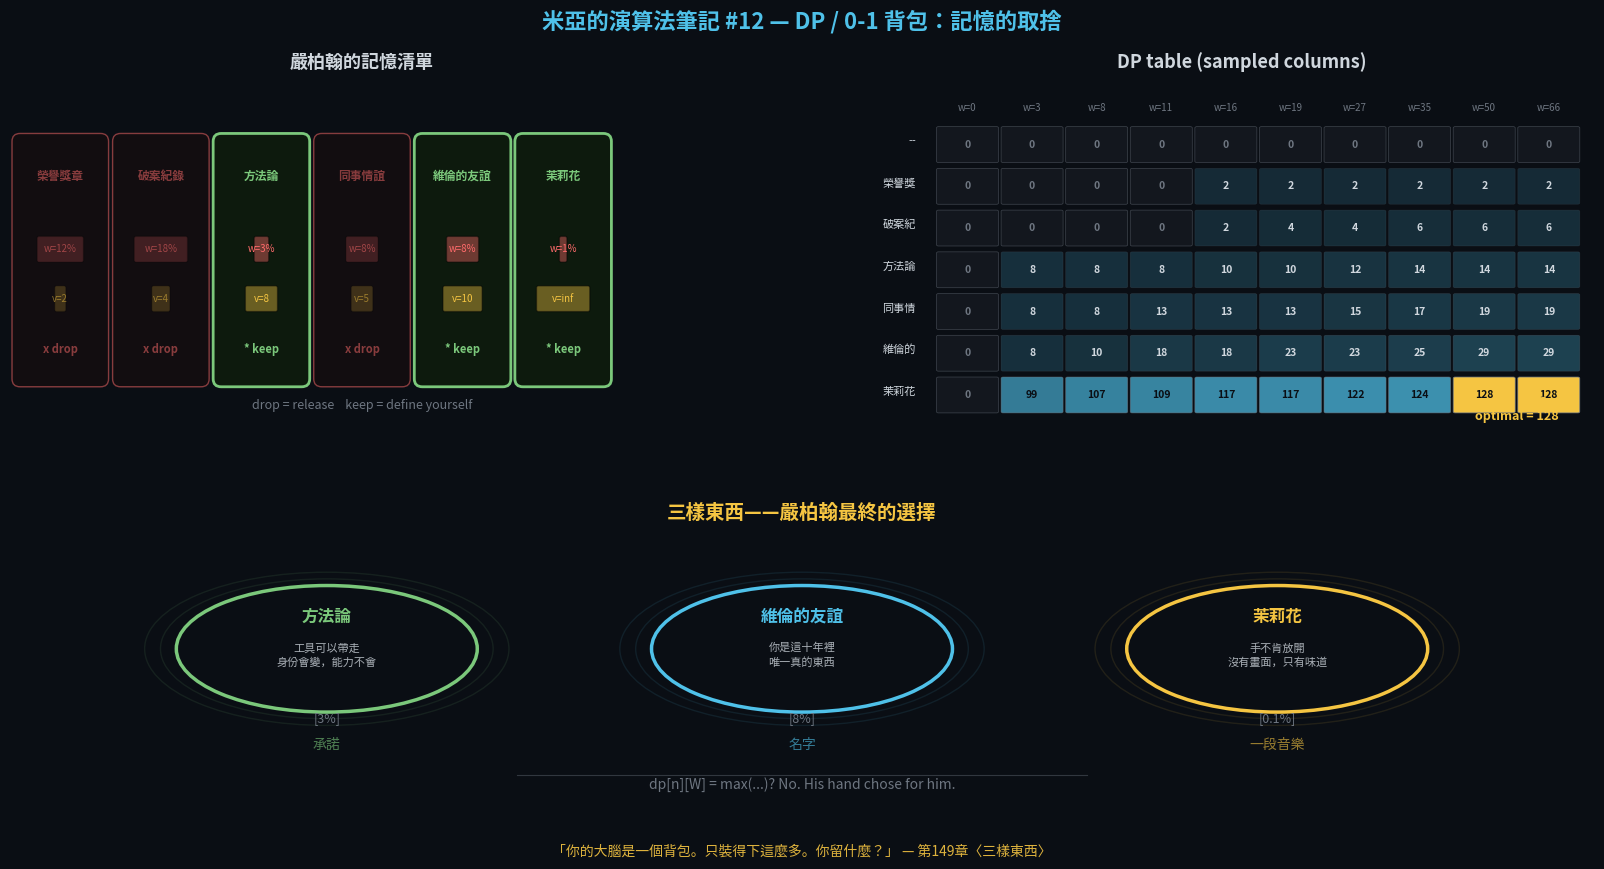

Here is the Python script that generated this plot: (Note: this script raises an exception after producing the figure.)
"""
米亞的演算法筆記 #12 — DP / 背包問題 視覺化
Knapsack DP table + 記憶卡片 + 三樣東西最終選擇。
"""
import matplotlib
matplotlib.use('Agg')
import matplotlib.pyplot as plt
import matplotlib.patches as mpatches
import numpy as np

# ── 色彩與字型 ──
DARK_BG  = '#0a0e14'
MIA_BLUE = '#4fc1e9'
MIA_WARM = '#f5c542'
TEXT     = '#d0d7de'
MUTED    = '#6e7681'
GRID     = '#1c2028'
RED      = '#ff6b6b'
GREEN    = '#7bc87b'
plt.rcParams['font.family'] = ['PingFang TC', 'Heiti TC', 'Arial Unicode MS', 'sans-serif']
plt.rcParams['axes.unicode_minus'] = False

# ── 記憶物品 ──
MEMORIES = [
    {'name': '榮譽獎章',   'w': 12, 'v': 2,  'keep': False},
    {'name': '破案紀錄',   'w': 18, 'v': 4,  'keep': False},
    {'name': '方法論',     'w': 3,  'v': 8,  'keep': True},
    {'name': '同事情誼',   'w': 8,  'v': 5,  'keep': False},
    {'name': '維倫的友誼', 'w': 8,  'v': 10, 'keep': True},
    {'name': '茉莉花',     'w': 1,  'v': 99, 'keep': True},
]
CAP = 66  # 可保留容量 (100 - 34)
n = len(MEMORIES)
weights = [m['w'] for m in MEMORIES]
values  = [m['v'] for m in MEMORIES]

# ── DP 計算 ──
dp = np.zeros((n + 1, CAP + 1), dtype=int)
for i in range(1, n + 1):
    for w in range(CAP + 1):
        dp[i][w] = dp[i-1][w]
        if w >= weights[i-1]:
            dp[i][w] = max(dp[i][w], dp[i-1][w - weights[i-1]] + values[i-1])

# ── 建立圖形 ──
fig = plt.figure(figsize=(18, 9), facecolor=DARK_BG)
gs = fig.add_gridspec(2, 2, height_ratios=[1.3, 1], hspace=0.35, wspace=0.25,
                      left=0.06, right=0.94, top=0.88, bottom=0.08)

# ── Panel 1: 記憶卡片 ──
ax1 = fig.add_subplot(gs[0, 0])
ax1.set_facecolor(DARK_BG); ax1.axis('off')
ax1.set_xlim(-0.5, 6.5); ax1.set_ylim(-1.0, 2.5)
ax1.set_title('嚴柏翰的記憶清單', fontsize=13, color=TEXT, fontweight='bold', pad=10)

for idx, m in enumerate(MEMORIES):
    x, kept = idx, m['keep']
    ec = GREEN if kept else RED
    fc = '#0d1a0d' if kept else '#1a0d0d'
    a = 1.0 if kept else 0.5
    ax1.add_patch(mpatches.FancyBboxPatch((x-0.4, -0.5), 0.8, 2.4,
        boxstyle="round,pad=0.08", fc=fc, ec=ec, lw=2 if kept else 1, alpha=a, zorder=2))
    ax1.text(x, 1.55, m['name'], ha='center', va='center',
             fontsize=8.5, color=ec, fontweight='bold', alpha=a, zorder=3)
    # Weight bar
    bw = min(m['w']/20, 0.7) * 0.7
    ax1.add_patch(mpatches.FancyBboxPatch((x-bw/2, 0.7), bw, 0.22,
        boxstyle="round,pad=0.02", fc=RED, alpha=0.4*a, zorder=3))
    ax1.text(x, 0.81, f"w={m['w']}%", ha='center', va='center',
             fontsize=7, color=RED, alpha=a, zorder=4)
    # Value bar
    bv = min(m['v']/20, 0.7) * 0.7
    ax1.add_patch(mpatches.FancyBboxPatch((x-bv/2, 0.2), bv, 0.22,
        boxstyle="round,pad=0.02", fc=MIA_WARM, alpha=0.4*a, zorder=3))
    vs = f"v={m['v']}" if m['v'] < 50 else "v=inf"
    ax1.text(x, 0.31, vs, ha='center', va='center',
             fontsize=7, color=MIA_WARM, alpha=a, zorder=4)
    dec = "* keep" if kept else "x drop"
    ax1.text(x, -0.2, dec, ha='center', va='center',
             fontsize=8, color=ec, fontweight='bold', alpha=a, zorder=3)
ax1.text(3.0, -0.8, 'drop = release    keep = define yourself',
         ha='center', fontsize=9, color=MUTED, style='italic')

# ── Panel 2: DP 表格 ──
ax2 = fig.add_subplot(gs[0, 1])
ax2.set_facecolor(DARK_BG)
ax2.set_title('DP table (sampled columns)', fontsize=13, color=TEXT,
              fontweight='bold', pad=10)
w_samp = [0, 3, 8, 11, 16, 19, 27, 35, 50, 66]
row_labels = ['--'] + [m['name'][:3] for m in MEMORIES]
max_val = dp[n][CAP]
n_rows, n_cols = n + 1, len(w_samp)

for i in range(n_rows):
    for j in range(n_cols):
        val = dp[i][w_samp[j]]
        intensity = val / max(max_val, 1)
        if val == max_val and i == n_rows - 1:
            fc, tc, a = MIA_WARM, DARK_BG, 1.0
        elif val > 0:
            fc, tc = MIA_BLUE, (DARK_BG if intensity > 0.5 else TEXT)
            a = 0.15 + 0.6 * intensity
        else:
            fc, tc, a = GRID, MUTED, 0.5
        ax2.add_patch(mpatches.FancyBboxPatch(
            (j-0.45, n_rows-1-i-0.4), 0.9, 0.8,
            boxstyle="round,pad=0.03", fc=fc, alpha=a, ec=MUTED, lw=0.5, zorder=2))
        ax2.text(j, n_rows-1-i, str(val), ha='center', va='center',
                 fontsize=7.5, color=tc, fontweight='bold', zorder=3)

for j, ws in enumerate(w_samp):
    ax2.text(j, n_rows-0.2, f'w={ws}', ha='center', fontsize=7, color=MUTED)
for i, rl in enumerate(row_labels):
    ax2.text(-0.8, n_rows-1-i, rl, ha='right', fontsize=8, color=TEXT)
ax2.set_xlim(-1.2, n_cols-0.3); ax2.set_ylim(-0.8, n_rows+0.5); ax2.axis('off')
ax2.annotate(f'optimal = {max_val}', xy=(n_cols-1, 0), xytext=(n_cols-1.5, -0.6),
             fontsize=9, color=MIA_WARM, fontweight='bold', ha='center',
             arrowprops=dict(arrowstyle='->', color=MIA_WARM, lw=1.5))

# ── Panel 3: 三樣東西 ──
ax3 = fig.add_subplot(gs[1, :])
ax3.set_facecolor(DARK_BG); ax3.axis('off')
ax3.set_xlim(-5, 5); ax3.set_ylim(-1.5, 2.5)
ax3.set_title('三樣東西——嚴柏翰最終的選擇', fontsize=14, color=MIA_WARM,
              fontweight='bold', pad=12)

three = [
    ('方法論', '工具可以帶走\n身份會變，能力不會', '3%', GREEN, '承諾'),
    ('維倫的友誼', '你是這十年裡\n唯一真的東西', '8%', MIA_BLUE, '名字'),
    ('茉莉花', '手不肯放開\n沒有畫面，只有味道', '0.1%', MIA_WARM, '一段音樂'),
]
for x, (name, desc, wt, col, meta) in zip([-3, 0, 3], three):
    for r in [1.15, 1.05]:
        ax3.add_patch(plt.Circle((x, 0.8), r, fc='none', ec=col, alpha=0.1, lw=1))
    ax3.add_patch(plt.Circle((x, 0.8), 0.95, fc=DARK_BG, ec=col, lw=2.5, zorder=2))
    ax3.text(x, 1.2, name, ha='center', fontsize=12, color=col,
             fontweight='bold', zorder=3)
    ax3.text(x, 0.55, desc, ha='center', fontsize=8, color=TEXT,
             alpha=0.8, zorder=3, linespacing=1.4)
    ax3.text(x, -0.3, f'[{wt}]', ha='center', fontsize=9, color=MUTED, zorder=3)
    ax3.text(x, -0.7, meta, ha='center', fontsize=10, color=col,
             alpha=0.6, style='italic', zorder=3)

ax3.plot([-1.8, 1.8], [-1.1, -1.1], color=MUTED, lw=0.8, alpha=0.4)
ax3.text(0, -1.3, 'dp[n][W] = max(...)? No. His hand chose for him.',
         ha='center', fontsize=10, color=MUTED, style='italic')

# ── 標題與引言 ──
fig.suptitle('米亞的演算法筆記 #12 — DP / 0-1 背包：記憶的取捨',
             fontsize=16, color=MIA_BLUE, fontweight='bold', y=0.96)
fig.text(0.5, 0.02,
    '「你的大腦是一個背包。只裝得下這麼多。你留什麼？」 — 第149章〈三樣東西〉',
    ha='center', fontsize=10, color=MIA_WARM, style='italic', alpha=0.9)

# ── 儲存 ──
out = '/Users/<user>/Downloads/phd_exam/leetcode/記憶駭客_小說/米亞的演算法筆記/Vol2_12_DP_背包.png'
fig.savefig(out, dpi=180, facecolor=DARK_BG, bbox_inches='tight', pad_inches=0.3)
plt.close(fig)
print(f'Saved -> {out}')
